The GitHub repository fallendwn/vehicle-recognition-cv contains a labelled image folder "dataset_augmented" with 4 categories: bus, car, motorcycle, truck. Examples follow, each with its label.

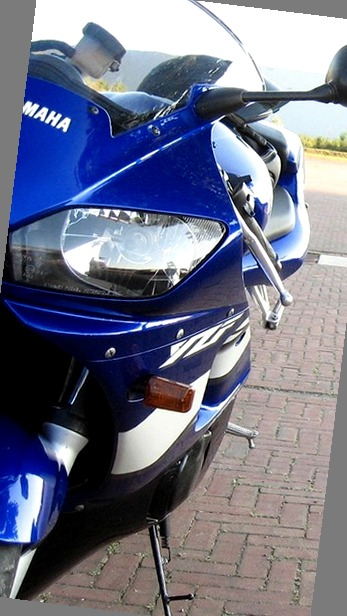
Label: motorcycle

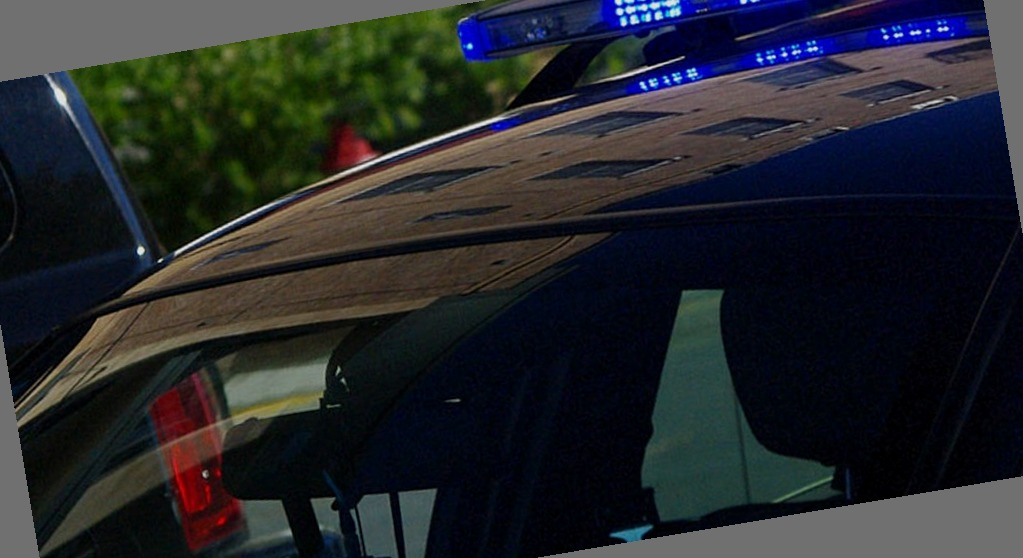
Label: car

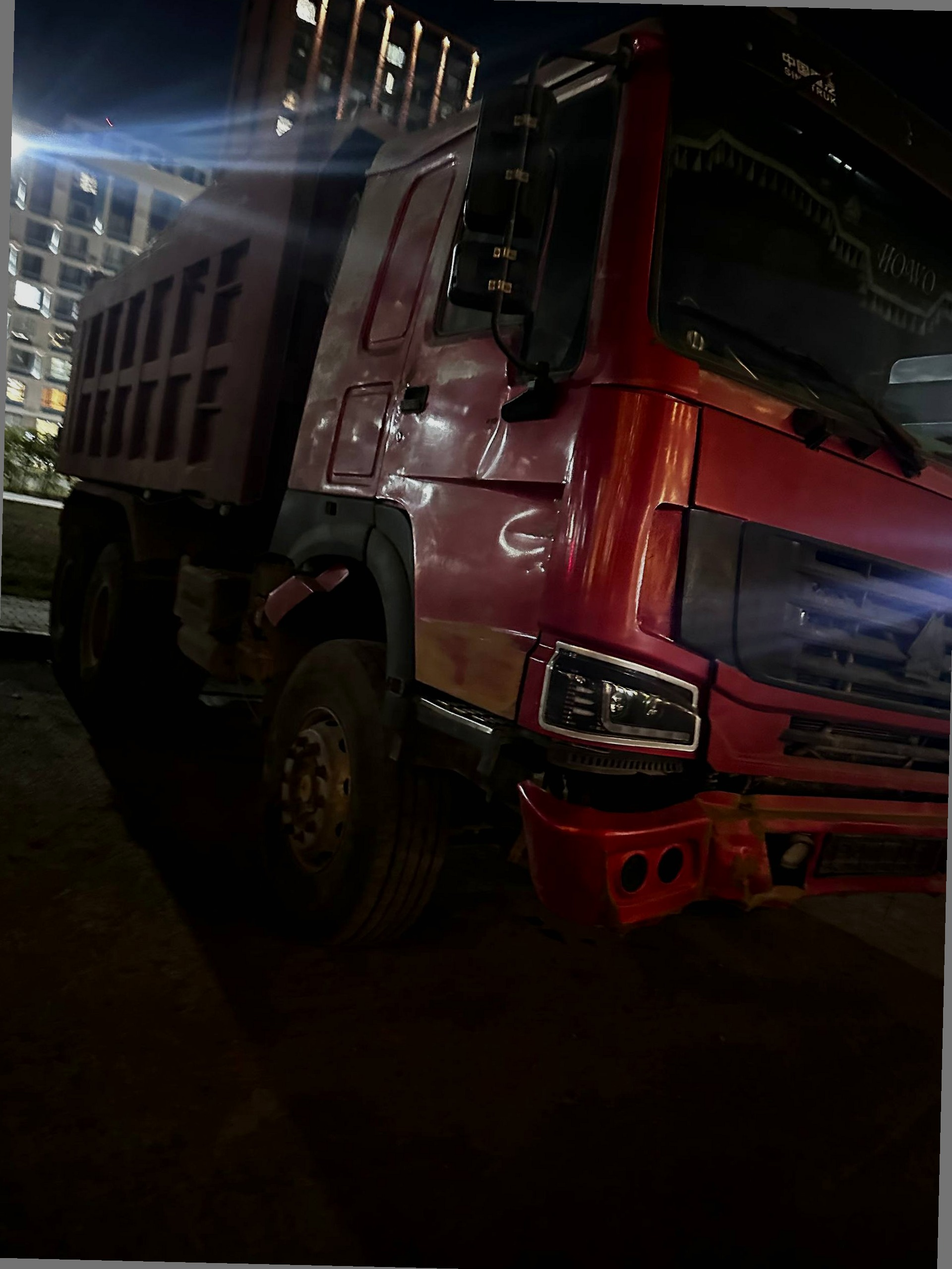
Label: truck

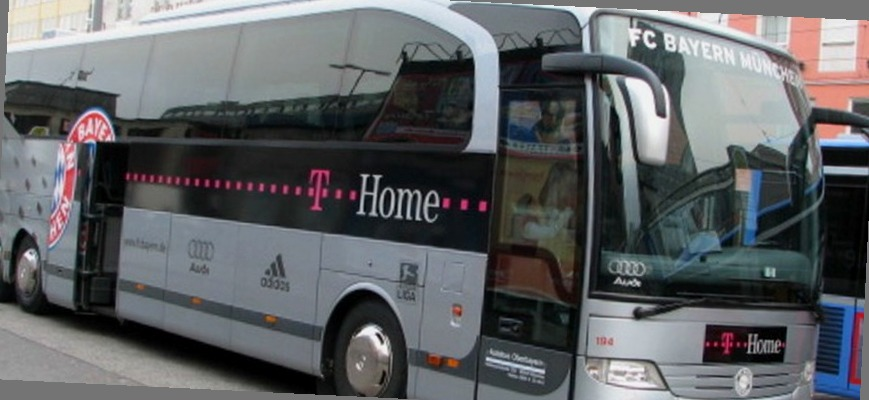
Label: bus

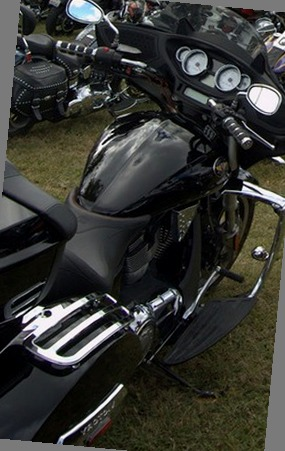
Label: motorcycle

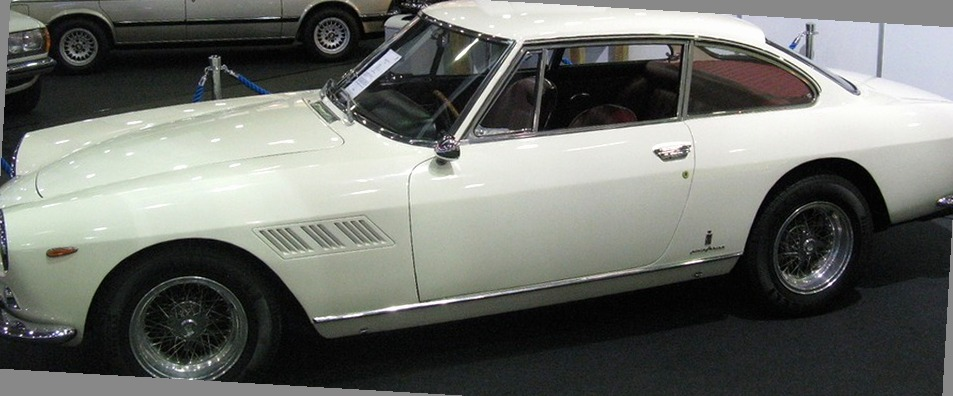
Label: car
